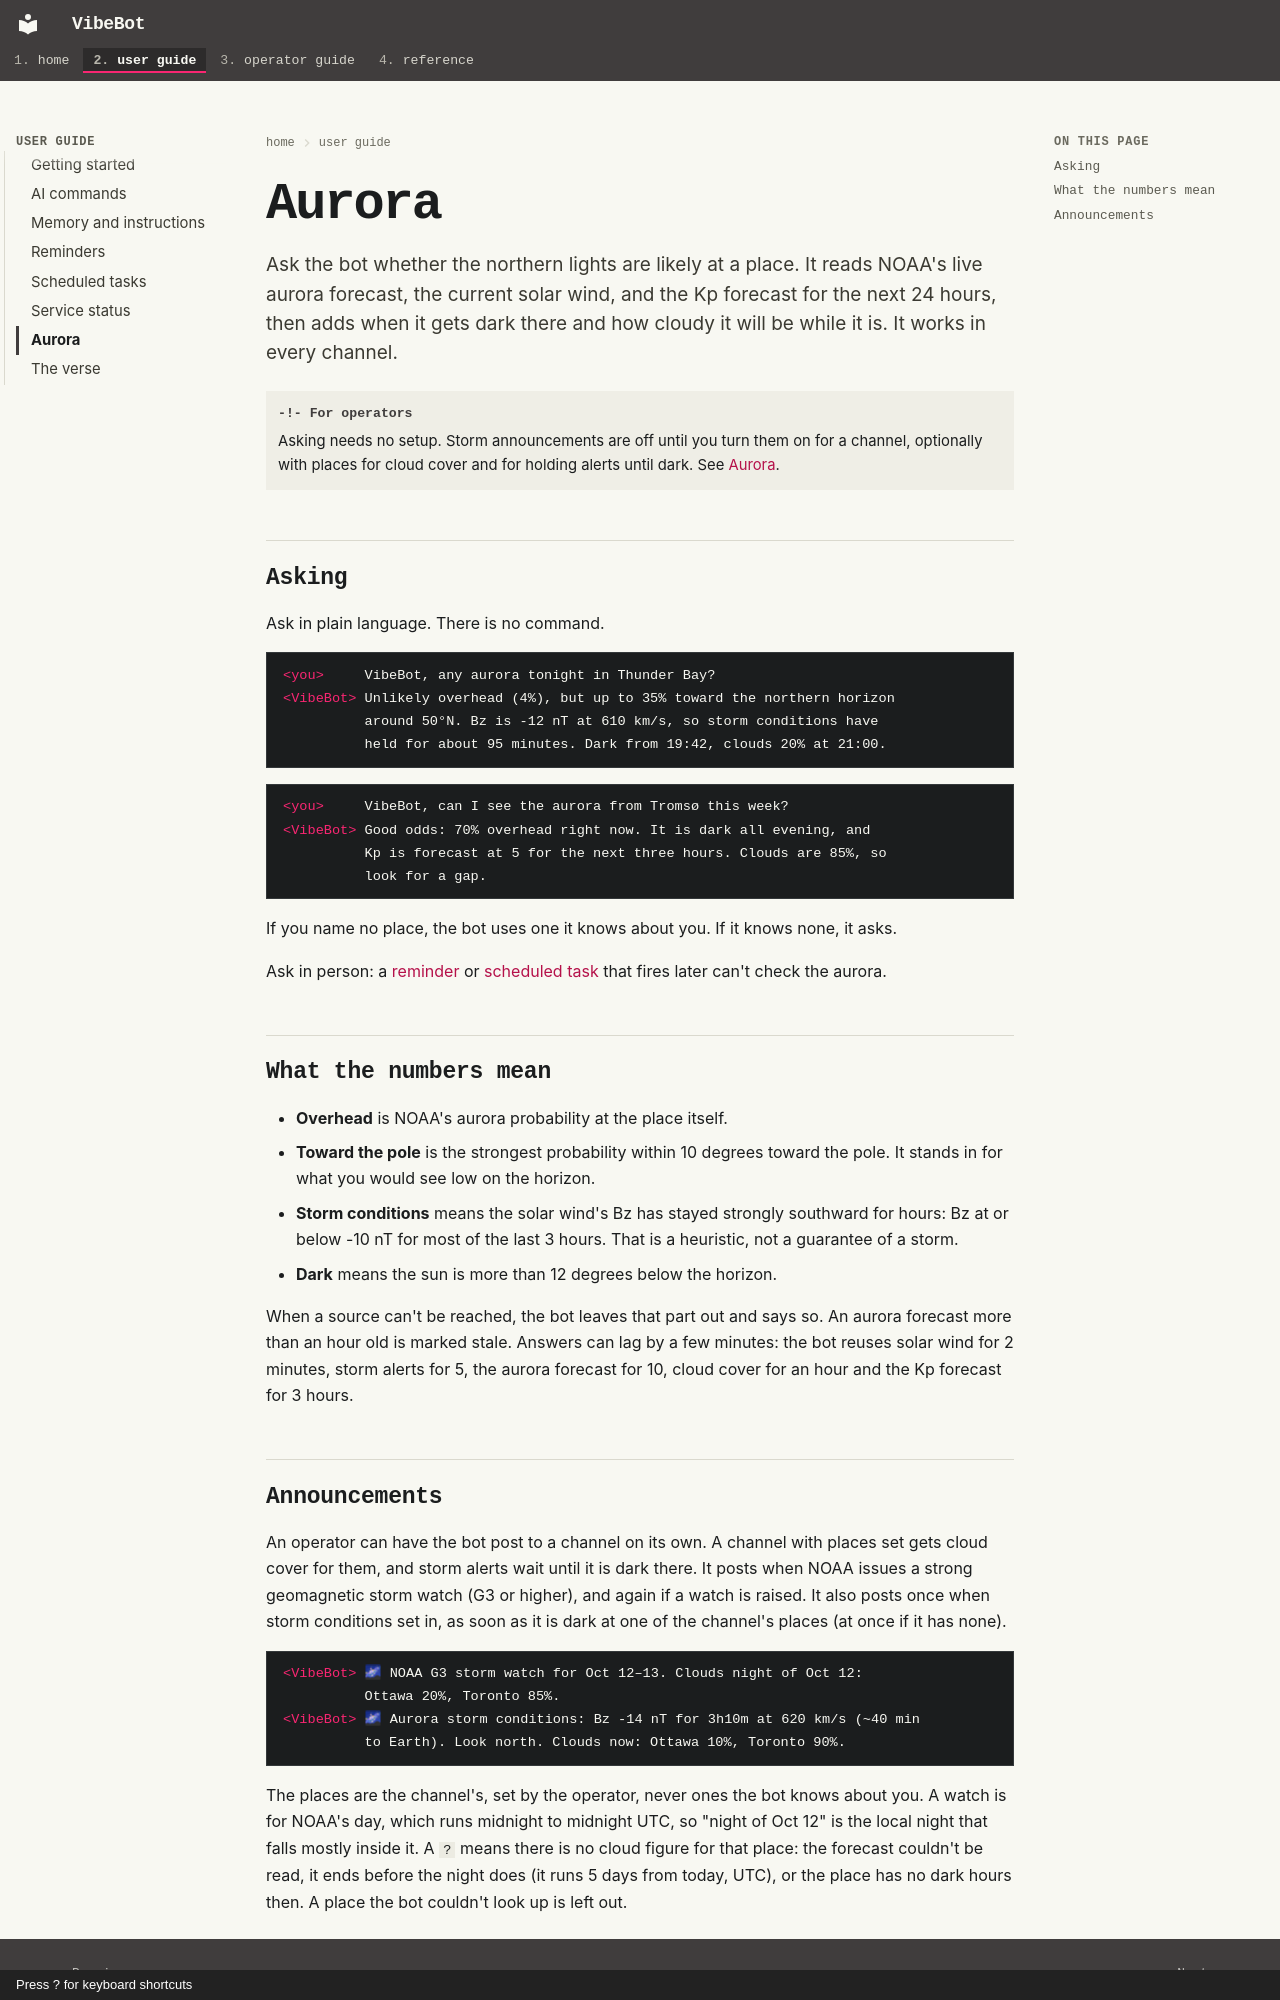

repository: rdrake/vibebot · page: user/aurora/index.html · generator: mkdocs · copyright: Press ? for keyboard shortcuts

# Aurora

Ask the bot whether the northern lights are likely at a place. It reads
NOAA's live aurora forecast, the current solar wind, and the Kp forecast for
the next 24 hours, then adds when it gets dark there and how cloudy it will
be while it is. It works in every channel.

!!! note "For operators"
    Asking needs no setup. Storm announcements are off until you turn them on
    for a channel, optionally with places for cloud cover and for holding
    alerts until dark. See [Aurora](../operator/configuration.md#aurora).

## Asking

Ask in plain language. There is no command.

```irc
<you>     VibeBot, any aurora tonight in Thunder Bay?
<VibeBot> Unlikely overhead (4%), but up to 35% toward the northern horizon
          around 50°N. Bz is -12 nT at 610 km/s, so storm conditions have
          held for about 95 minutes. Dark from 19:42, clouds 20% at 21:00.
```

```irc
<you>     VibeBot, can I see the aurora from Tromsø this week?
<VibeBot> Good odds: 70% overhead right now. It is dark all evening, and
          Kp is forecast at 5 for the next three hours. Clouds are 85%, so
          look for a gap.
```

If you name no place, the bot uses one it knows about you. If it knows none,
it asks.

Ask in person: a [reminder](reminders.md) or [scheduled task](scheduled-tasks.md)
that fires later can't check the aurora.

## What the numbers mean

- **Overhead** is NOAA's aurora probability at the place itself.
- **Toward the pole** is the strongest probability within 10 degrees toward
  the pole. It stands in for what you would see low on the horizon.
- **Storm conditions** means the solar wind's Bz has stayed strongly
  southward for hours: Bz at or below -10 nT for most of the last 3 hours.
  That is a heuristic, not a guarantee of a storm.
- **Dark** means the sun is more than 12 degrees below the horizon.

When a source can't be reached, the bot leaves that part out and says so.
An aurora forecast more than an hour old is marked stale. Answers can lag by
a few minutes: the bot reuses solar wind for 2 minutes, storm alerts for 5,
the aurora forecast for 10, cloud cover for an hour and the Kp forecast for 3
hours.
